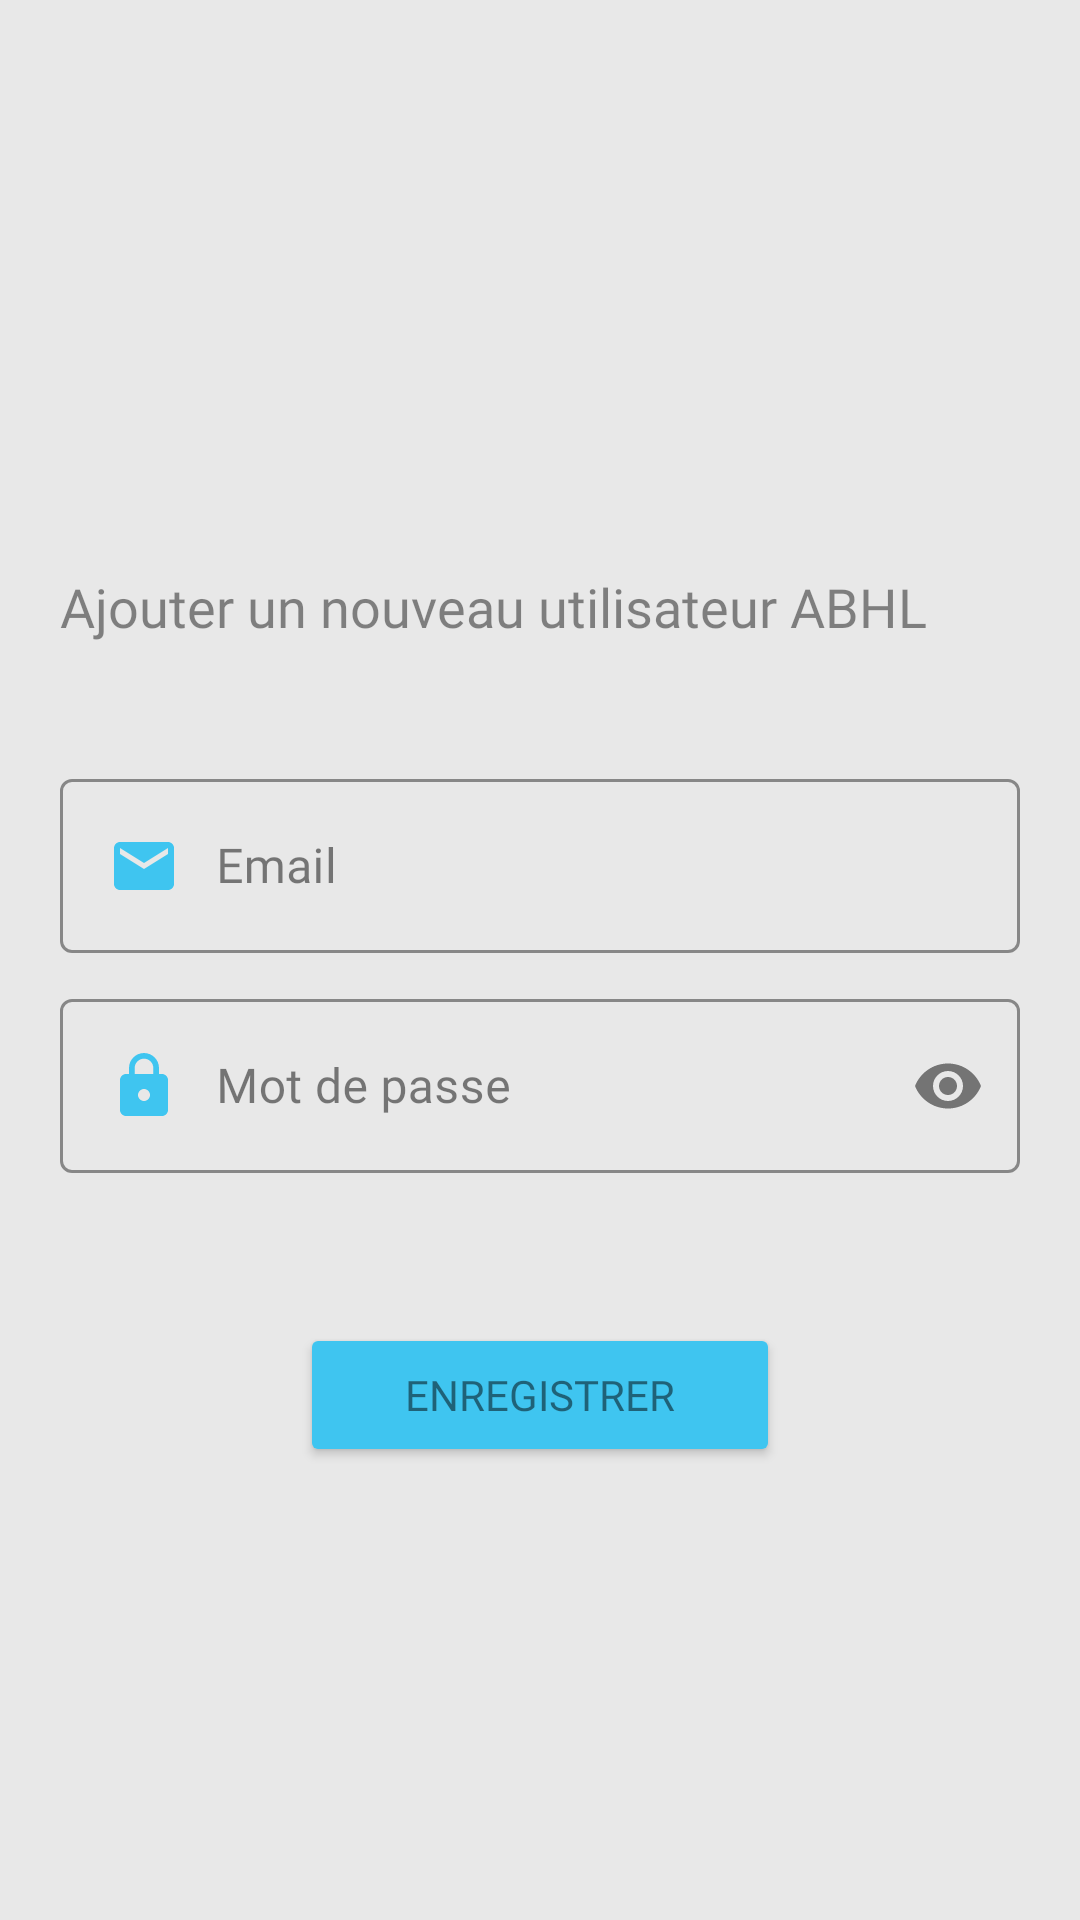

Produce the Android XML layout that renders to this screen, including the resource entries it uses.
<!-- AndroidManifest.xml: application theme Theme.Gouto -->
<!-- res/layout/activity_registration.xml -->
<?xml version="1.0" encoding="utf-8"?>
<androidx.constraintlayout.widget.ConstraintLayout xmlns:android="http://schemas.android.com/apk/res/android"
    xmlns:app="http://schemas.android.com/apk/res-auto"
    xmlns:tools="http://schemas.android.com/tools"
    android:layout_width="match_parent"
    android:layout_height="match_parent"
    android:background="#e8e8e8"
    tools:context=".Registration">


    <LinearLayout xmlns:android="http://schemas.android.com/apk/res/android"
        xmlns:app="http://schemas.android.com/apk/res-auto"
        xmlns:tools="http://schemas.android.com/tools"
        android:layout_width="match_parent"
        android:layout_height="match_parent"
        tools:context=".Login"
        android:orientation="vertical"

        android:padding="20dp">

        <ImageView
            android:id="@+id/logo_image"
            android:layout_width="150dp"
            android:layout_height="150dp"
            android:src="@drawable/logoe"


            />


        <TextView
             android:layout_marginTop="20dp"
            android:id="@+id/slogan_name"
            android:layout_width="wrap_content"
            android:layout_height="wrap_content"
            android:text="Ajouter un nouveau utilisateur ABHL"
            android:textColor="#80131313"
            android:fontFamily="@font/grama"
            android:textSize="18sp"/>

        <LinearLayout
            android:layout_width="match_parent"
            android:layout_height="wrap_content"
            android:layout_marginTop="40dp"
            android:layout_marginBottom="20dp"
            android:orientation="vertical">

            <com.google.android.material.textfield.TextInputLayout
                android:layout_width="match_parent"
                android:layout_height="wrap_content"
                android:id="@+id/username"
                android:hint="Email"
                app:boxStrokeColor="#80000000"
                android:textColor="#000"
                android:textColorHint="#80000000"
                android:paddingBottom="10dp"
                android:fontFamily="@font/grama"
                style="@style/Widget.MaterialComponents.TextInputLayout.OutlinedBox">

                <com.google.android.material.textfield.TextInputEditText
                    android:layout_width="match_parent"
                    android:layout_height="wrap_content"
                    android:textColor="@color/black"
                    android:drawableStart="@drawable/ic_baseline_email_24"
                    android:drawablePadding="12dp"
                    android:fontFamily="@font/grama"/>
            </com.google.android.material.textfield.TextInputLayout>

            <com.google.android.material.textfield.TextInputLayout
                android:layout_width="match_parent"
                android:layout_height="wrap_content"
                android:id="@+id/password"
                android:hint="Mot de passe"
                android:textColor="#000"
                android:textColorHint="#80000000"
                app:boxStrokeColor="#80000000"
                app:passwordToggleEnabled="true"
                app:passwordToggleTint="#80000000"
                android:fontFamily="@font/grama"
                style="@style/Widget.MaterialComponents.TextInputLayout.OutlinedBox">

                <com.google.android.material.textfield.TextInputEditText
                    android:layout_width="match_parent"
                    android:layout_height="wrap_content"
                    android:inputType="textPassword"
                    android:textColor="@color/black"
                    android:drawableStart="@drawable/ic_baseline_lock_24"
                    android:drawablePadding="12dp"
                    android:fontFamily="@font/grama"/>
            </com.google.android.material.textfield.TextInputLayout>


        </LinearLayout>

        <Button
            android:id="@+id/reg"
            android:layout_width="match_parent"
            android:layout_height="wrap_content"
            android:layout_marginTop="30dp"
            android:layout_marginLeft="80dp"
            android:layout_marginRight="80dp"
            android:backgroundTint="#3fc5f0"
            android:radius="50dp"
            android:textColor="#80000000"
            android:fontFamily="@font/cormo"
            android:text="Enregistrer"
            android:onClick="registerUser"/>


    </LinearLayout>

</androidx.constraintlayout.widget.ConstraintLayout>
<!-- resources referenced by this layout -->
<resources>
  <color name="black">#000000</color>
  <!-- drawable ic_baseline_email_24 (drawable) -->
  <vector android:height="24dp" android:tint="#3FC5F0"
      android:viewportHeight="24" android:viewportWidth="24"
      android:width="24dp" xmlns:android="http://schemas.android.com/apk/res/android">
      <path android:fillColor="@android:color/white" android:pathData="M20,4L4,4c-1.1,0 -1.99,0.9 -1.99,2L2,18c0,1.1 0.9,2 2,2h16c1.1,0 2,-0.9 2,-2L22,6c0,-1.1 -0.9,-2 -2,-2zM20,8l-8,5 -8,-5L4,6l8,5 8,-5v2z"/>
  </vector>
  <!-- drawable ic_baseline_lock_24 (drawable) -->
  <vector android:height="24dp" android:tint="#3FC5F0"
      android:viewportHeight="24" android:viewportWidth="24"
      android:width="24dp" xmlns:android="http://schemas.android.com/apk/res/android">
      <path android:fillColor="@android:color/white" android:pathData="M18,8h-1L17,6c0,-2.76 -2.24,-5 -5,-5S7,3.24 7,6v2L6,8c-1.1,0 -2,0.9 -2,2v10c0,1.1 0.9,2 2,2h12c1.1,0 2,-0.9 2,-2L20,10c0,-1.1 -0.9,-2 -2,-2zM12,17c-1.1,0 -2,-0.9 -2,-2s0.9,-2 2,-2 2,0.9 2,2 -0.9,2 -2,2zM15.1,8L8.9,8L8.9,6c0,-1.71 1.39,-3.1 3.1,-3.1 1.71,0 3.1,1.39 3.1,3.1v2z"/>
  </vector>
  <style name="Theme.Gouto" parent="Theme.MaterialComponents.DayNight.DarkActionBar">
          
          <item name="colorPrimary">@color/purple_500</item>
          <item name="colorPrimaryVariant">@color/purple_700</item>
          <item name="colorOnPrimary">@color/white</item>
          
          <item name="colorSecondary">@color/teal_200</item>
          <item name="colorSecondaryVariant">@color/teal_700</item>
          <item name="colorOnSecondary">@color/black</item>
          
          <item name="android:statusBarColor" tools:targetApi="l">?attr/colorPrimaryVariant</item>
          
      </style>
  <color name="purple_500">#767577</color>
  <color name="purple_700">#838383</color>
  <color name="white">#C5C2C2</color>
  <color name="teal_200">#61AA8D</color>
  <color name="teal_700">#75807F</color>
</resources>
